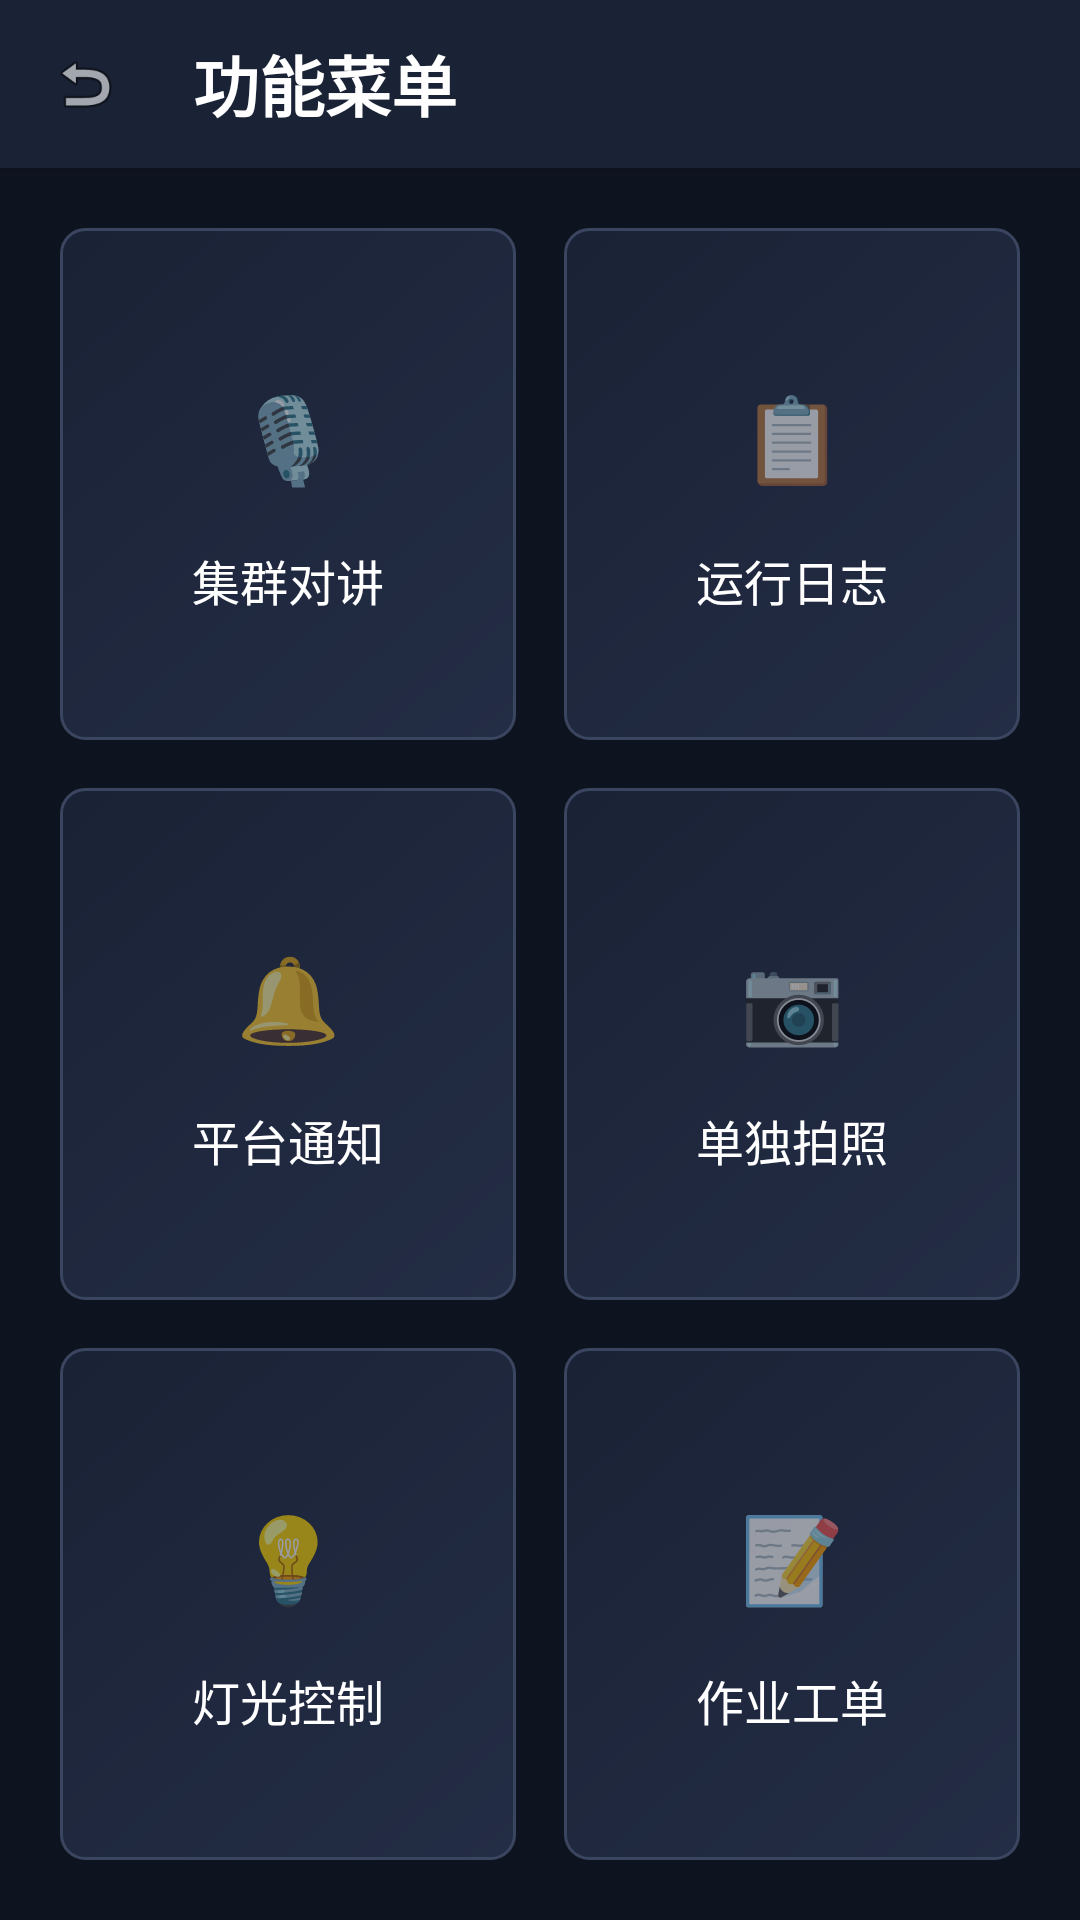

Produce the Android XML layout that renders to this screen, including the resource entries it uses.
<!-- AndroidManifest.xml: application theme Theme.EnforcementApp -->
<!-- res/layout/activity_function.xml -->
<?xml version="1.0" encoding="utf-8"?>
<LinearLayout
    xmlns:android="http://schemas.android.com/apk/res/android"
    android:layout_width="match_parent"
    android:layout_height="match_parent"
    android:orientation="vertical"
    android:background="@color/surface_bg">

    
    <LinearLayout
        android:layout_width="match_parent"
        android:layout_height="@dimen/toolbar_height"
        android:orientation="horizontal"
        android:gravity="center_vertical"
        android:background="@color/surface_card"
        android:paddingStart="@dimen/space_lg"
        android:paddingEnd="@dimen/space_lg"
        android:elevation="@dimen/elev_card">

        <ImageButton
            android:id="@+id/btnBack"
            android:layout_width="@dimen/touch_min"
            android:layout_height="@dimen/touch_min"
            android:layout_marginStart="-12dp"
            android:src="@android:drawable/ic_menu_revert"
            android:background="?attr/selectableItemBackgroundBorderless"
            android:scaleType="centerInside"
            android:padding="@dimen/space_md"
            android:contentDescription="返回" />

        <TextView
            android:layout_width="0dp"
            android:layout_height="wrap_content"
            android:layout_weight="1"
            android:layout_marginStart="@dimen/space_md"
            android:text="功能菜单"
            android:textColor="@color/text_primary"
            android:textSize="@dimen/font_xl"
            android:textStyle="bold" />

    </LinearLayout>

    
    <GridLayout
        android:layout_width="match_parent"
        android:layout_height="match_parent"
        android:columnCount="2"
        android:rowCount="4"
        android:padding="@dimen/space_md"
        android:useDefaultMargins="false">

        
        <LinearLayout
            android:id="@+id/btnGroupIntercom"
            android:layout_width="0dp"
            android:layout_height="0dp"
            android:layout_columnWeight="1"
            android:layout_rowWeight="1"
            android:layout_margin="@dimen/space_sm"
            android:orientation="vertical"
            android:gravity="center"
            android:background="@drawable/bg_function_tile"
            android:padding="@dimen/space_md">
            <TextView android:layout_width="56dp" android:layout_height="56dp"
                android:gravity="center" android:textSize="@dimen/font_xxl" android:text="🎙" />
            <TextView android:layout_width="wrap_content" android:layout_height="wrap_content"
                android:text="集群对讲" android:textColor="@color/text_primary"
                android:textSize="@dimen/font_md"
                android:layout_marginTop="@dimen/space_sm" />
        </LinearLayout>

        
        <LinearLayout
            android:id="@+id/btnRunLog"
            android:layout_width="0dp"
            android:layout_height="0dp"
            android:layout_columnWeight="1"
            android:layout_rowWeight="1"
            android:layout_margin="@dimen/space_sm"
            android:orientation="vertical"
            android:gravity="center"
            android:background="@drawable/bg_function_tile"
            android:padding="@dimen/space_md">
            <TextView android:layout_width="56dp" android:layout_height="56dp"
                android:gravity="center" android:textSize="@dimen/font_xxl" android:text="📋" />
            <TextView android:layout_width="wrap_content" android:layout_height="wrap_content"
                android:text="运行日志" android:textColor="@color/text_primary"
                android:textSize="@dimen/font_md"
                android:layout_marginTop="@dimen/space_sm" />
        </LinearLayout>

        
        <LinearLayout
            android:id="@+id/btnNotification"
            android:layout_width="0dp"
            android:layout_height="0dp"
            android:layout_columnWeight="1"
            android:layout_rowWeight="1"
            android:layout_margin="@dimen/space_sm"
            android:orientation="vertical"
            android:gravity="center"
            android:background="@drawable/bg_function_tile"
            android:padding="@dimen/space_md">
            <TextView android:layout_width="56dp" android:layout_height="56dp"
                android:gravity="center" android:textSize="@dimen/font_xxl" android:text="🔔" />
            <TextView android:layout_width="wrap_content" android:layout_height="wrap_content"
                android:text="平台通知" android:textColor="@color/text_primary"
                android:textSize="@dimen/font_md"
                android:layout_marginTop="@dimen/space_sm" />
        </LinearLayout>

        
        <LinearLayout
            android:id="@+id/btnPhoto"
            android:layout_width="0dp"
            android:layout_height="0dp"
            android:layout_columnWeight="1"
            android:layout_rowWeight="1"
            android:layout_margin="@dimen/space_sm"
            android:orientation="vertical"
            android:gravity="center"
            android:background="@drawable/bg_function_tile"
            android:padding="@dimen/space_md">
            <TextView android:layout_width="56dp" android:layout_height="56dp"
                android:gravity="center" android:textSize="@dimen/font_xxl" android:text="📷" />
            <TextView android:layout_width="wrap_content" android:layout_height="wrap_content"
                android:text="单独拍照" android:textColor="@color/text_primary"
                android:textSize="@dimen/font_md"
                android:layout_marginTop="@dimen/space_sm" />
        </LinearLayout>

        
        <LinearLayout
            android:id="@+id/btnLightControl"
            android:layout_width="0dp"
            android:layout_height="0dp"
            android:layout_columnWeight="1"
            android:layout_rowWeight="1"
            android:layout_margin="@dimen/space_sm"
            android:orientation="vertical"
            android:gravity="center"
            android:background="@drawable/bg_function_tile"
            android:padding="@dimen/space_md">
            <TextView android:layout_width="56dp" android:layout_height="56dp"
                android:gravity="center" android:textSize="@dimen/font_xxl" android:text="💡" />
            <TextView android:layout_width="wrap_content" android:layout_height="wrap_content"
                android:text="灯光控制" android:textColor="@color/text_primary"
                android:textSize="@dimen/font_md"
                android:layout_marginTop="@dimen/space_sm" />
        </LinearLayout>

        
        <LinearLayout
            android:id="@+id/btnWorkTask"
            android:layout_width="0dp"
            android:layout_height="0dp"
            android:layout_columnWeight="1"
            android:layout_rowWeight="1"
            android:layout_margin="@dimen/space_sm"
            android:orientation="vertical"
            android:gravity="center"
            android:background="@drawable/bg_function_tile"
            android:padding="@dimen/space_md">
            <TextView android:layout_width="56dp" android:layout_height="56dp"
                android:gravity="center" android:textSize="@dimen/font_xxl" android:text="📝" />
            <TextView android:layout_width="wrap_content" android:layout_height="wrap_content"
                android:text="作业工单" android:textColor="@color/text_primary"
                android:textSize="@dimen/font_md"
                android:layout_marginTop="@dimen/space_sm" />
        </LinearLayout>

    </GridLayout>

</LinearLayout>
<!-- resources referenced by this layout -->
<resources>
  <color name="surface_bg">#0E1320</color>
  <color name="surface_card">#1A2235</color>
  <color name="text_primary">#FFFFFF</color>
  <dimen name="elev_card">2dp</dimen>
  <dimen name="font_md">16sp</dimen>
  <dimen name="font_xl">22sp</dimen>
  <dimen name="font_xxl">28sp</dimen>
  <dimen name="space_lg">16dp</dimen>
  <dimen name="space_md">12dp</dimen>
  <dimen name="space_sm">8dp</dimen>
  <dimen name="toolbar_height">56dp</dimen>
  <dimen name="touch_min">48dp</dimen>
  <!-- drawable bg_function_tile (drawable) -->
  <?xml version="1.0" encoding="utf-8"?>
  <shape xmlns:android="http://schemas.android.com/apk/res/android"
      android:shape="rectangle">
      <gradient
          android:startColor="@color/surface_elevated"
          android:endColor="@color/surface_card"
          android:angle="135" />
      <stroke android:width="1dp" android:color="@color/border" />
      <corners android:radius="@dimen/radius_md" />
  </shape>
  <style name="Theme.EnforcementApp" parent="Theme.MaterialComponents.DayNight.NoActionBar">
          <item name="colorPrimary">@color/brand_primary</item>
          <item name="colorPrimaryVariant">@color/brand_primary_variant</item>
          <item name="colorOnPrimary">@color/text_primary</item>
          <item name="colorSecondary">@color/accent_blue</item>
          <item name="colorOnSecondary">@color/text_primary</item>
          <item name="colorError">@color/accent_red</item>
          <item name="android:windowBackground">@color/surface_bg</item>
          <item name="android:textColorPrimary">@color/text_primary</item>
          <item name="android:textColorSecondary">@color/text_secondary</item>
      </style>
  <color name="surface_elevated">#232D45</color>
  <color name="border">#3A4660</color>
  <dimen name="radius_md">8dp</dimen>
  <color name="brand_primary">#1A237E</color>
  <color name="brand_primary_variant">#0D47A1</color>
  <color name="accent_blue">#4FB3FF</color>
  <color name="accent_red">#FF5C5C</color>
  <color name="text_secondary">#D5DCE8</color>
</resources>
